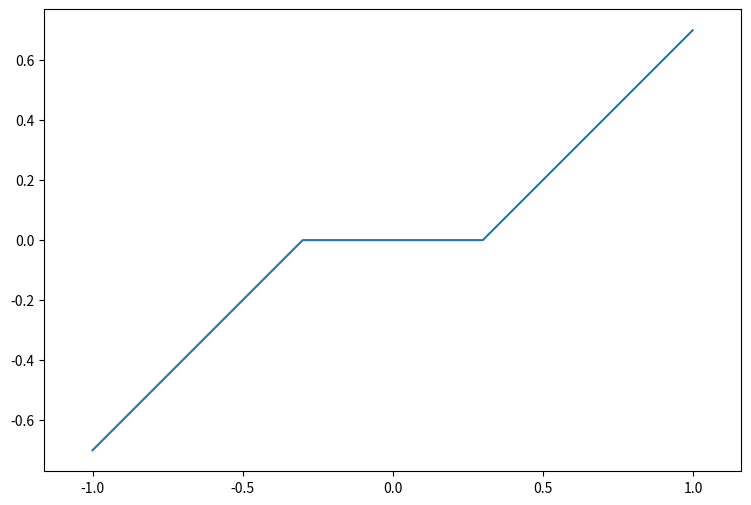
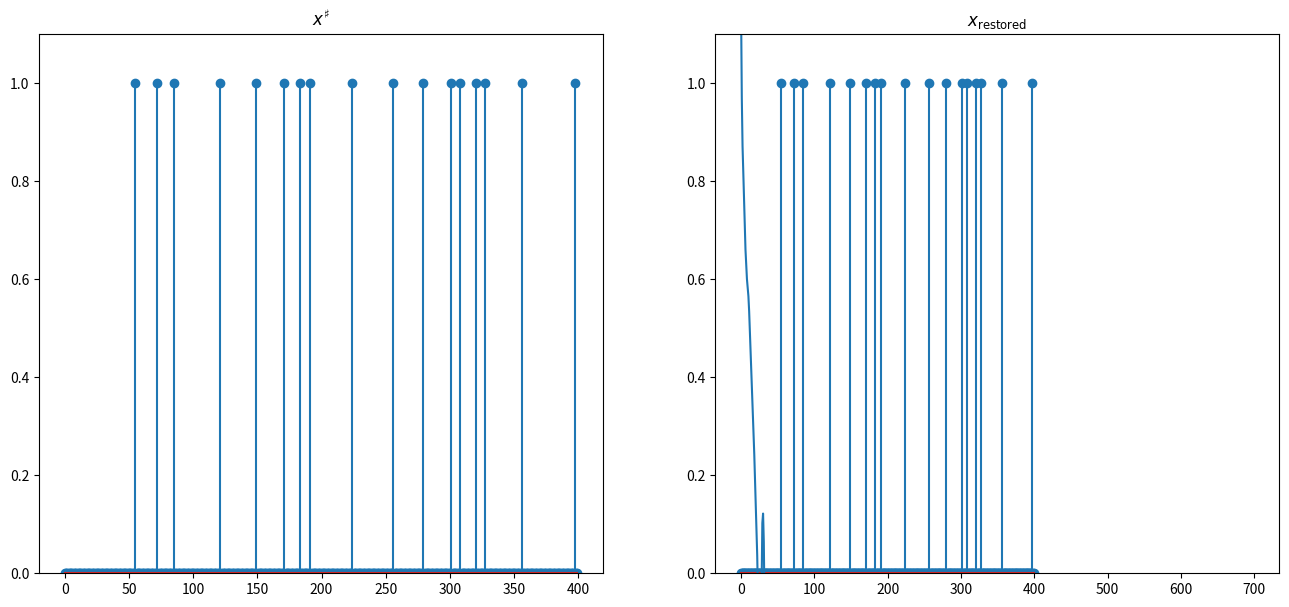

These charts were generated, in order, by the following Python code:
import numpy as np
import math
import matplotlib.pylab as plt

np.random.seed(0)
N = 400
P = int(round(N/4))
A = np.random.randn(P,N) / math.sqrt(P)

S = 17
sel = np.random.permutation(N)
sel = sel[0:S]   # indices of the nonzero elements of xsharp
xsharp = np.zeros(N)
xsharp[sel] = 1

y = A.dot(xsharp)

def prox_gamma_g (x, gamma) :
    return x - x/np.maximum(abs(x)/gamma,1) # soft-thresholding

plt.figure(figsize=(9, 6))
t = np.arange(-1,1,0.001)
plt.plot(t, prox_gamma_g(t,0.3))
plt.axis('equal')
plt.show()

pA = np.linalg.pinv(A) # pseudo-inverse. Equivalent to pA = A.T.dot(inv(A.dot(A.T)))
def prox_f (x, y) :
    return x + pA.dot(y-A.dot(x))

gamma = 0.1 # try 1, 10, 0.1
rho = 1     # try 1, 1.5, 1.9
nbiter = 700

s = np.zeros(N)
En_array = np.zeros(nbiter)
for iter in range(nbiter):  # iter goes from 0 to nbiter-1
    x = prox_f(s, y)
    s = s + rho * (prox_gamma_g(2*x - s, gamma) - x)
    En_array[iter] = np.linalg.norm(x, ord=1)  
x_restored = x

fig, (subfig1,subfig2) = plt.subplots(1,2,figsize=(16,7)) # one figure with two horizontal subfigures
subfig1.stem(xsharp)
subfig1.set_ylim(0,1.1)
subfig2.stem(x_restored)
subfig2.set_ylim(0,1.1)
subfig1.set_title('$x^\sharp$')
subfig2.set_title('$x_\mathrm{restored}$')
plt.show()

plt.plot(np.log10(En_array-En_array.min()))
plt.show()



